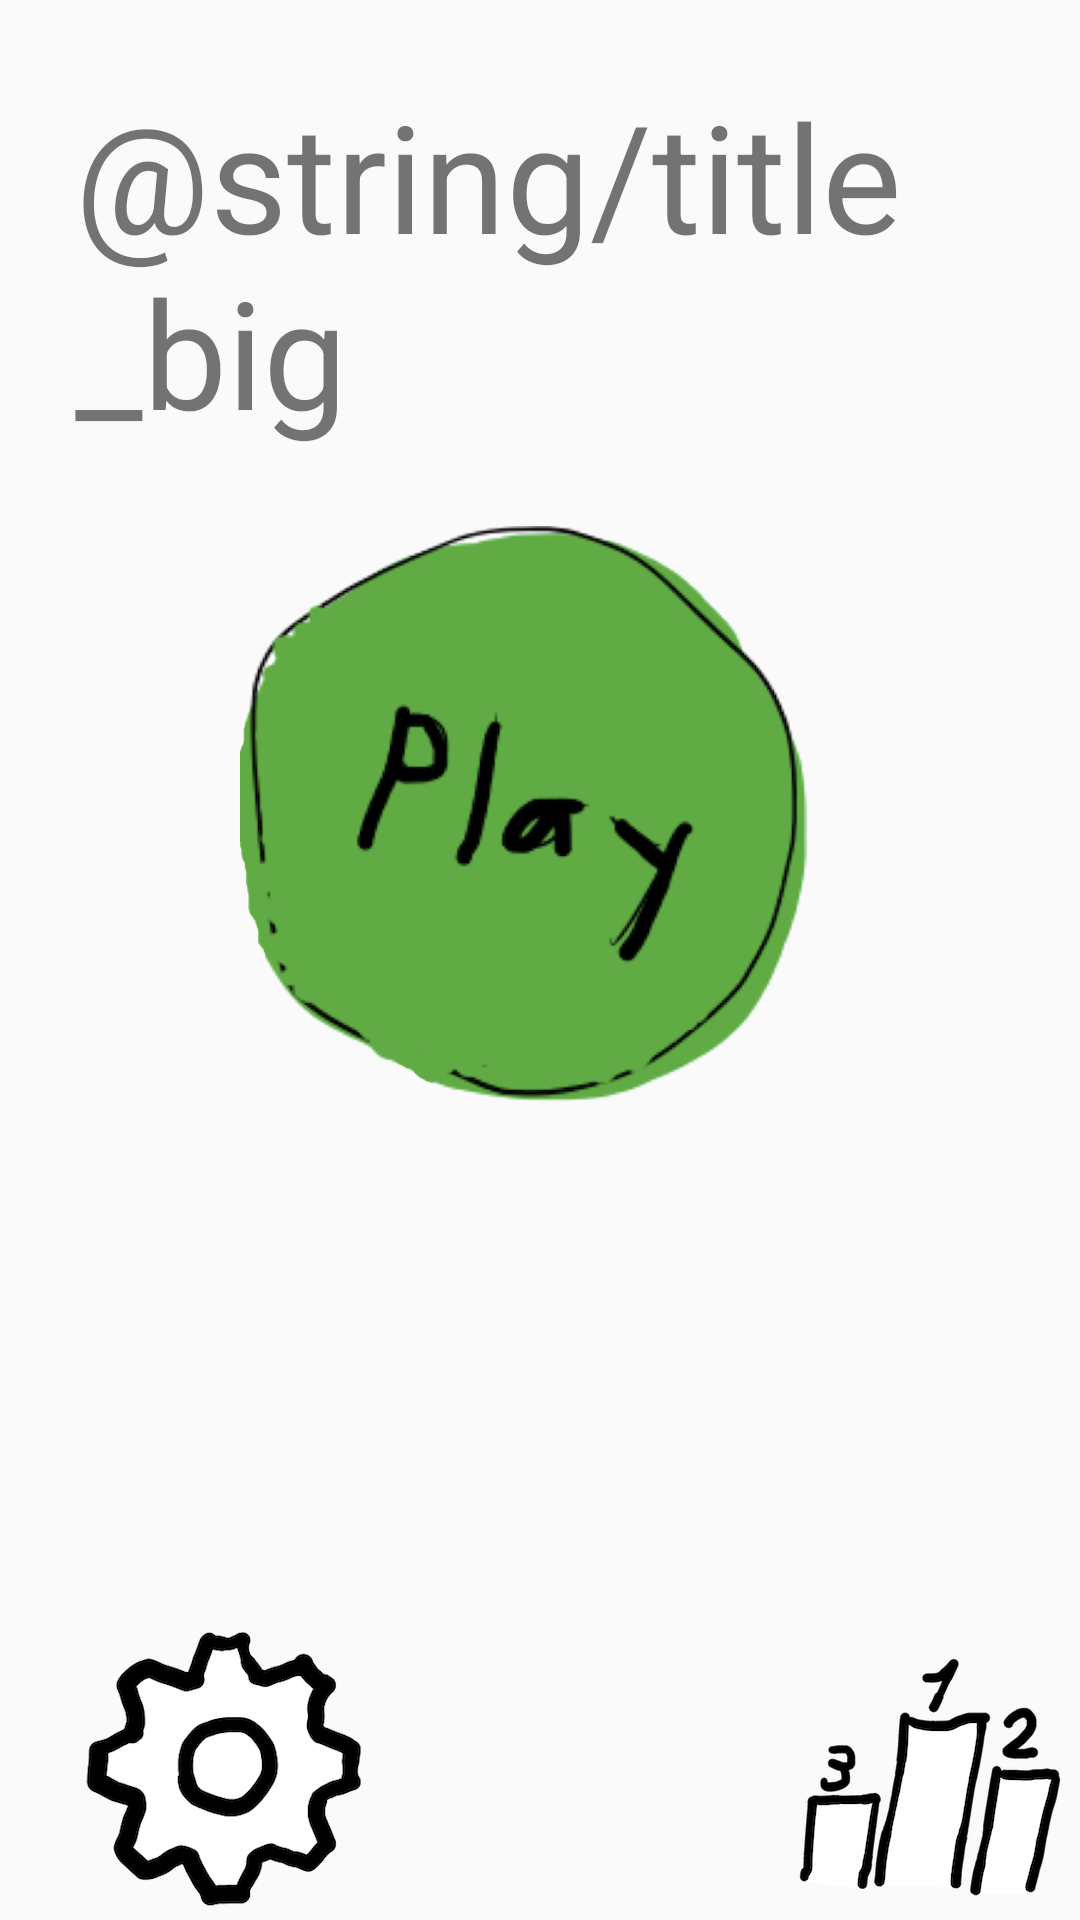

Layout XML and referenced resources for this Android screen:
<!-- AndroidManifest.xml: application theme AppTheme -->
<!-- res/layout/activity_main.xml -->
<?xml version="1.0" encoding="utf-8"?>
<android.support.constraint.ConstraintLayout
    xmlns:android="http://schemas.android.com/apk/res/android"
    xmlns:tools="http://schemas.android.com/tools"
    android:layout_width="match_parent"
    android:layout_height="match_parent"
    tools:context="base.MainActivity">
    <RelativeLayout
        android:layout_width="wrap_content"
        android:layout_height="wrap_content"
        android:orientation="vertical">

        <TextView
            android:id="@+id/textViewTitle"
            android:textSize="50dp"
            android:layout_width="wrap_content"
            android:layout_height="wrap_content"
            android:layout_alignParentTop="true"
            android:layout_centerHorizontal="true"
            android:layout_margin="25dp"
            android:text="@string/title_big" />

        <Button
            android:id="@+id/mainPlay"
            android:layout_width="200dp"
            android:layout_height="200dp"
            android:background="@drawable/play_transparent"
            android:textSize="40dp"
            android:layout_below="@+id/textViewTitle"
            android:layout_centerHorizontal="true" />
        <Button
            android:id="@+id/settingsButton"
            android:layout_width="100dp"
            android:layout_height="100dp"
            android:layout_gravity="bottom"
            android:background="@drawable/einstellungen_big_transparent"
            android:layout_alignParentBottom="true"
            android:layout_alignParentLeft="true"
            android:layout_alignParentStart="true"
            android:layout_marginLeft="25dp"
            android:layout_marginStart="25dp" />
        <Button
            android:id="@+id/highscoreButton"
            android:layout_width="100dp"
            android:layout_height="100dp"
            android:background="@drawable/rang_big_transparent"
            tools:layout_editor_absoluteX="268dp"
            tools:layout_editor_absoluteY="403dp"
            android:layout_alignParentBottom="true"
            android:layout_alignParentRight="true"
            android:layout_alignParentEnd="true"
            android:layout_marginRight="25dp"
            android:layout_marginEnd="25dp" />


    </RelativeLayout>



</android.support.constraint.ConstraintLayout>
<!-- resources referenced by this layout -->
<resources>
  <!-- drawable einstellungen_big_transparent: png bitmap (drawable, 28963 bytes) -->
  <!-- drawable play_transparent: png bitmap (drawable, 63940 bytes) -->
  <!-- drawable rang_big_transparent: png bitmap (drawable, 36853 bytes) -->
  <style name="AppTheme" parent="Theme.AppCompat.Light.DarkActionBar">
          
          <item name="colorPrimary">@color/colorPrimary</item>
          <item name="colorPrimaryDark">@color/colorPrimaryDark</item>
          <item name="colorAccent">@color/colorAccent</item>
      </style>
  <color name="colorPrimary">#3F51B5</color>
  <color name="colorPrimaryDark">#303F9F</color>
  <color name="colorAccent">#FF4081</color>
</resources>
